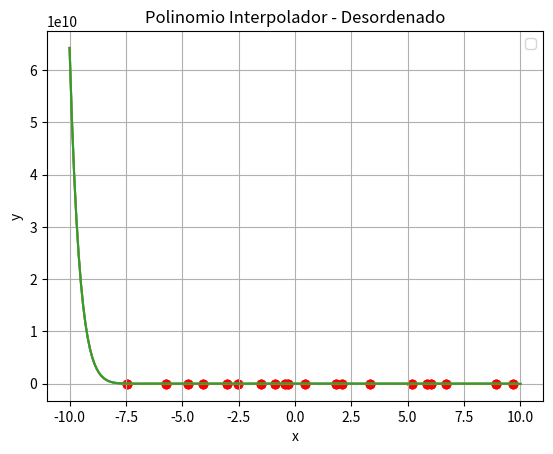

Source code (Python):
import random
import matplotlib.pyplot as plt
import numpy as np

def calcular_diferencias_divididas(pares):
    n = len(pares)
    diferencias = [[0] * n for _ in range(n)]
    for i in range(n):
        diferencias[i][0] = pares[i][1]
    for j in range(1, n):
        for i in range(n - j):
            diferencias[i][j] = (diferencias[i + 1][j - 1] - diferencias[i][j - 1]) / (pares[i + j][0] - pares[i][0])
    return diferencias[0]

def calcular_polinomio_interpolador(pares, diferencias):
    n = len(pares)
    polinomio = []
    for i in range(n):
        termino = [diferencias[i]]
        for j in range(i):
            termino.insert(0, f"(x - {pares[j][0]})")
        polinomio.append(termino)
    return polinomio

def grafPol(pol, puntos, titulo):
    x_vals = np.linspace(cota_inferior, cota_superior, 200)
    y_vals = []
    for x in x_vals:
        y = 0
        for termino in pol:
            producto = 1
            for factor in termino[:-1]:
                producto *= eval(factor.replace("x", str(x)))
            y += termino[-1] * producto
        y_vals.append(y)
    plt.plot(x_vals, y_vals)
    plt.scatter(*zip(*puntos), color="red")
    plt.legend()
    plt.xlabel("x")
    plt.ylabel("y")
    plt.grid()
    plt.title(f"Polinomio Interpolador - {titulo}")
    plt.show()

def crearPol(puntos):
    coef = calcular_diferencias_divididas(puntos)
    return calcular_polinomio_interpolador(puntos, coef)

def generarPuntos():
    puntos = []
    for _ in range(20):
        x = random.uniform(cota_inferior, cota_superior)
        y = random.uniform(cota_inferior, cota_superior)
        puntos.append((x, y))
    return puntos

cota_inferior = -10 # float(input("Ingrese la cota inferior: "))
cota_superior = 10 # float(input("Ingrese la cota superior: "))
puntos = generarPuntos()

puntosOrd = sorted(puntos, key=lambda pair: pair[0])
polOrd = crearPol(puntosOrd)
grafPol(polOrd, puntosOrd, "Ordenado")
gradoPolOrd = len(polOrd) - 1

puntosRev = sorted(puntos, key=lambda pair: pair[0], reverse=True)
polRev = crearPol(puntosRev)
grafPol(polRev, puntosRev, "Reverso")
gradoPolRev = len(polRev) - 1

mismoPol = polOrd == polRev

random.shuffle(puntos)
polDes = crearPol(puntos)
grafPol(polDes, puntos, "Desordenado")
gradoPolDes = len(polDes) - 1

print("Grado del Polinomio Interpolador (Datos Ordenados):", gradoPolOrd)
print("Grado del Polinomio Interpolador (Datos Desordenados):", gradoPolDes)
print("¿Es el mismo polinomio?:", mismoPol)
print("Grado del Polinomio Interpolador Reverso:", gradoPolRev)
polinomio_str = "P(x) = "
for termino in polOrd:
    coeficiente = termino[-1]
    grado = len(termino) - 2
    if grado == 0:
        polinomio_str += f"{coeficiente:.2f} "
    elif grado == 1:
        polinomio_str += f"{coeficiente:.2f}x + "
    else:
        polinomio_str += f"{coeficiente:.2f}x^{grado} + "
polinomio_str = polinomio_str[:-3]